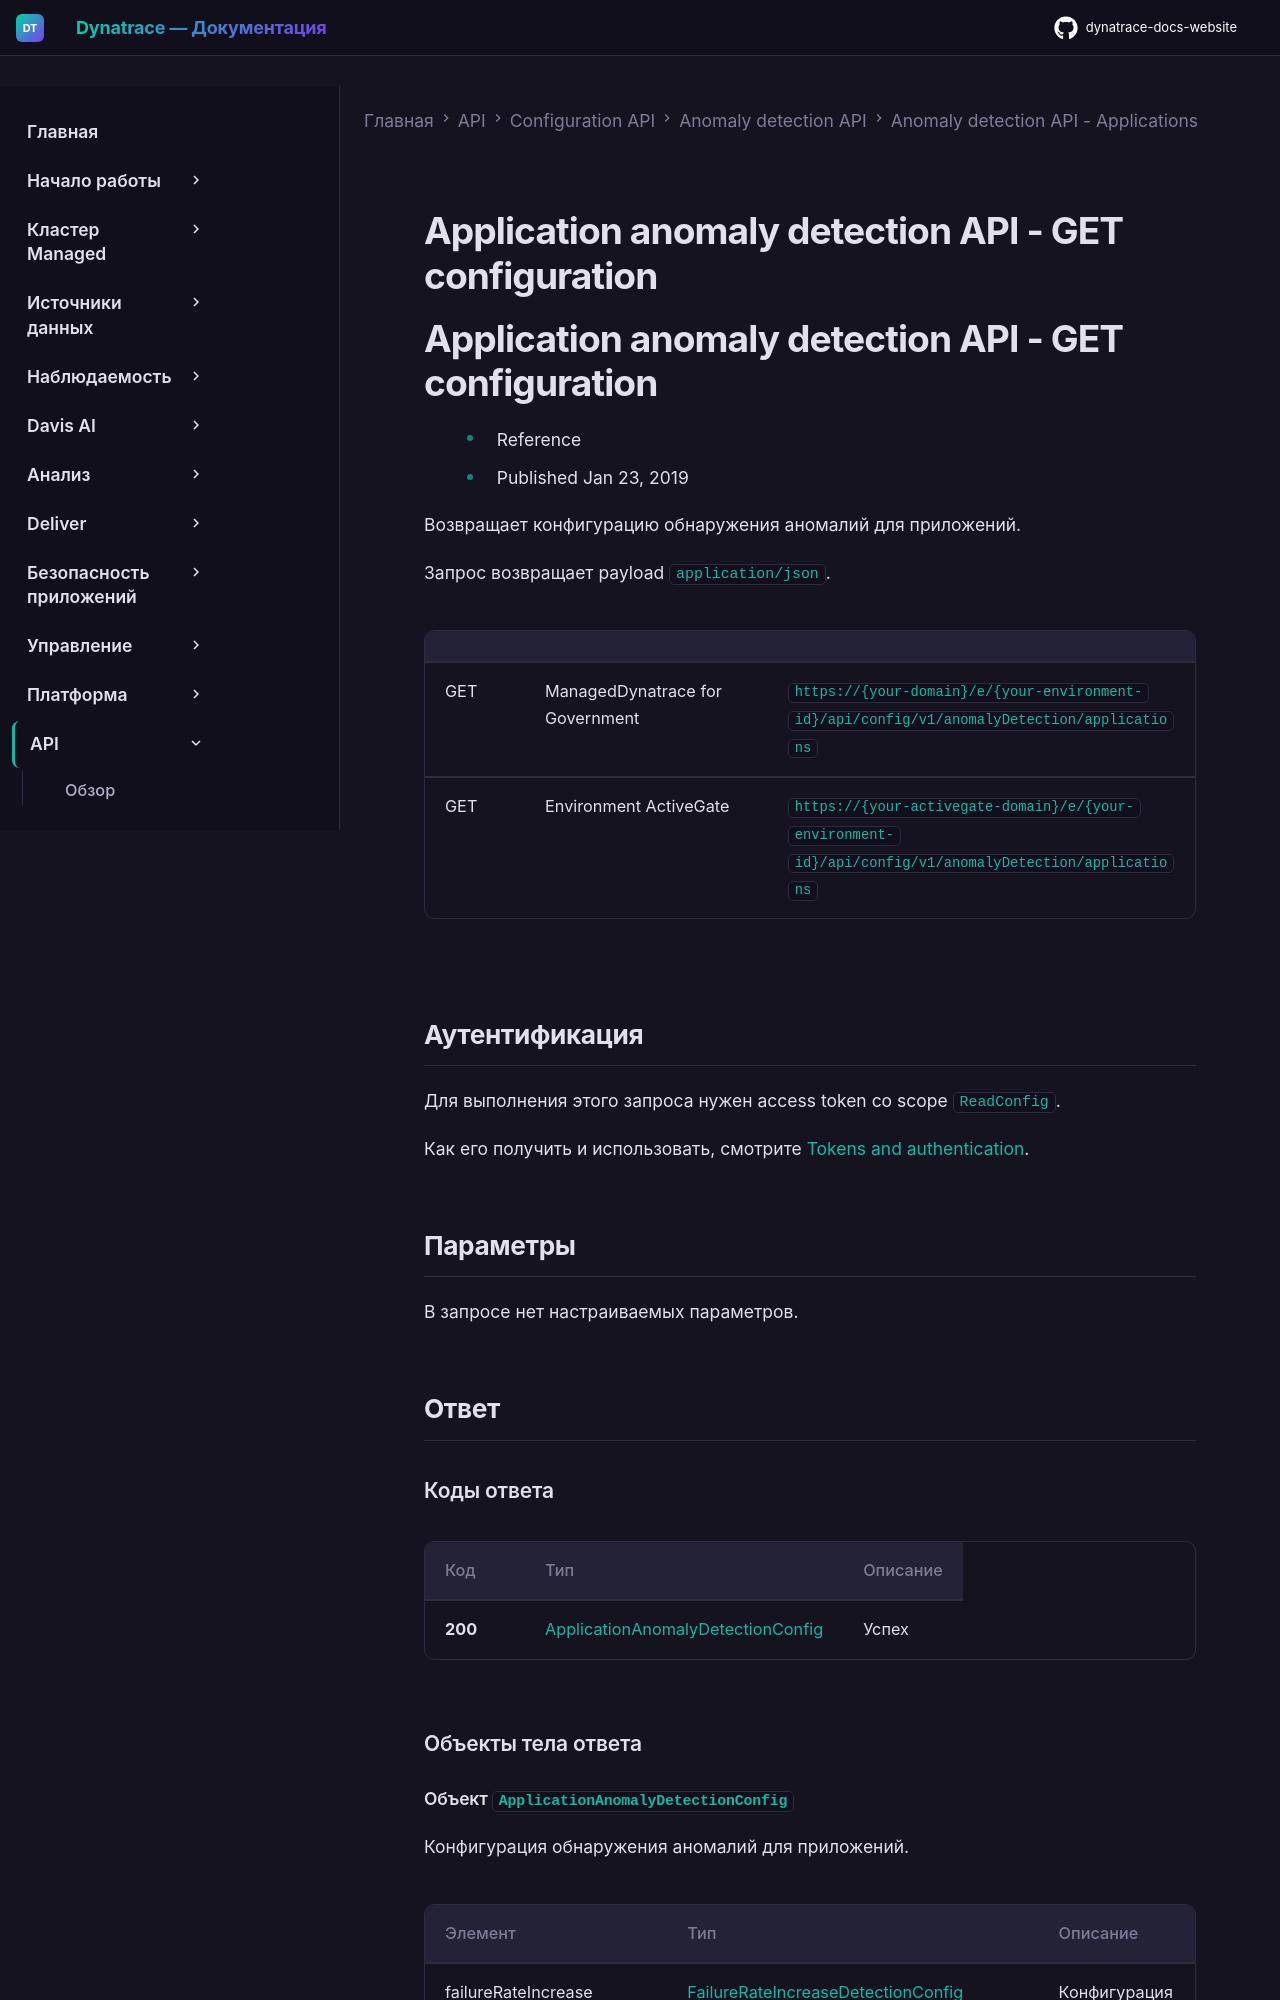

repository: Yerkebulan-Ardabayev/dynatrace-docs-website · page: managed-ru/dynatrace-api/configuration-api/anomaly-detection-api/anomaly-detection-api-applications/get-config/index.html · generator: mkdocs

---
title: Application anomaly detection API - GET configuration
source: https://docs.dynatrace.com/managed/dynatrace-api/configuration-api/anomaly-detection-api/anomaly-detection-api-applications/get-config
scraped: 2026-05-12T11:21:27.272677
---

# Application anomaly detection API - GET configuration

# Application anomaly detection API - GET configuration

* Reference
* Published Jan 23, 2019

Возвращает конфигурацию обнаружения аномалий для приложений.

Запрос возвращает payload `application/json`.

|  |  |  |
| --- | --- | --- |
| GET | ManagedDynatrace for Government | `https://{your-domain}/e/{your-environment-id}/api/config/v1/anomalyDetection/applications` |
| GET | Environment ActiveGate | `https://{your-activegate-domain}/e/{your-environment-id}/api/config/v1/anomalyDetection/applications` |

## Аутентификация

Для выполнения этого запроса нужен access token со scope `ReadConfig`.

Как его получить и использовать, смотрите [Tokens and authentication](/managed/discover-dynatrace/references/dynatrace-api/basics/dynatrace-api-authentication).

## Параметры

В запросе нет настраиваемых параметров.

## Ответ
